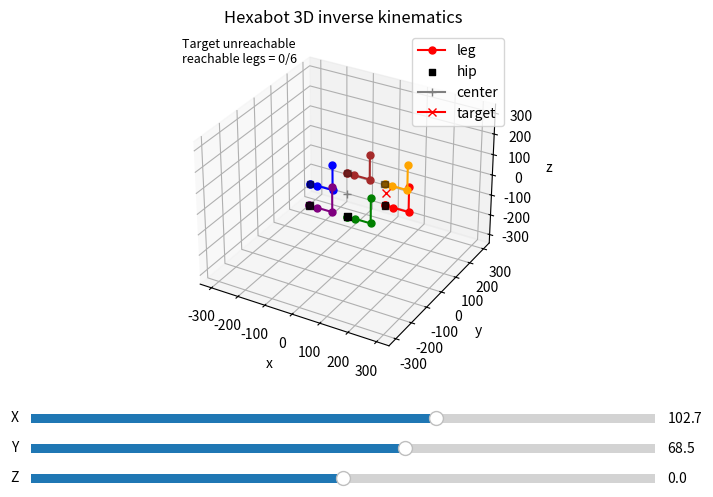

Here is the Python script that generated this plot:
from math import acos, atan2, cos, hypot, sin
import matplotlib.pyplot as plt
import numpy as np
from matplotlib.widgets import Slider


def solve_ik_3d(x, y, z, l1, l2, l3, foot_angle):
    base_yaw = atan2(y, x)
    r = hypot(x, y)

    r_eff = r - l3 * cos(foot_angle)
    z_eff = z - l3 * sin(foot_angle)
    planar_dist = hypot(r_eff, z_eff)
    if planar_dist > l1 + l2 or planar_dist < abs(l1 - l2):
        return None

    cos_a2 = (planar_dist**2 - l1**2 - l2**2) / (2 * l1 * l2)
    cos_a2 = max(-1.0, min(1.0, cos_a2))
    angle2 = -acos(cos_a2)

    phi = atan2(z_eff, r_eff)
    psi = atan2(l2 * sin(angle2), l1 + l2 * cos(angle2))
    angle1 = phi - psi
    angle3 = foot_angle - (angle1 + angle2)
    return base_yaw, angle1, angle2, angle3, phi, psi, r_eff


def deg(rad):
    return rad * 180.0 / np.pi


def within_limits(value, min_value, max_value):
    return min_value <= value <= max_value


def compute_workspace_bounds(l1, l2, l3, hip_min, hip_max, knee_min, knee_max, ankle_min, ankle_max, samples=41):
    hip_vals = np.linspace(hip_min, hip_max, samples)
    knee_vals = np.linspace(knee_min, knee_max, samples)
    ankle_vals = np.linspace(ankle_min, ankle_max, samples)

    r_min = float("inf")
    r_max = float("-inf")
    z_min = float("inf")
    z_max = float("-inf")

    for a1 in hip_vals:
        for a2 in knee_vals:
            for a3 in ankle_vals:
                r = l1 * cos(a1) + l2 * cos(a1 + a2) + l3 * cos(a1 + a2 + a3)
                z = l1 * sin(a1) + l2 * sin(a1 + a2) + l3 * sin(a1 + a2 + a3)
                r_min = min(r_min, r)
                r_max = max(r_max, r)
                z_min = min(z_min, z)
                z_max = max(z_max, z)

    return r_min, r_max, z_min, z_max


def forward_kinematics(base_yaw, angle1, angle2, angle3, l1, l2, l3):
    dir_x = cos(base_yaw)
    dir_y = sin(base_yaw)

    p0 = (0.0, 0.0, 0.0)
    p1 = p0
    r1 = l1 * cos(angle1)
    z1 = l1 * sin(angle1)
    r2 = r1 + l2 * cos(angle1 + angle2)
    z2 = z1 + l2 * sin(angle1 + angle2)
    r3 = r2 + l3 * cos(angle1 + angle2 + angle3)
    z3 = z2 + l3 * sin(angle1 + angle2 + angle3)

    p2 = (p1[0] + r1 * dir_x, p1[1] + r1 * dir_y, p1[2] + z1)
    p3 = (p1[0] + r2 * dir_x, p1[1] + r2 * dir_y, p1[2] + z2)
    p4 = (p1[0] + r3 * dir_x, p1[1] + r3 * dir_y, p1[2] + z3)
    return p0, p1, p2, p3, p4


def offset_points(points, offset):
    ox, oy, oz = offset
    return [(p[0] + ox, p[1] + oy, p[2] + oz) for p in points]


fig = plt.figure(figsize=(8, 6))
ax = fig.add_subplot(111, projection="3d")
plt.subplots_adjust(left=0.12, bottom=0.32)

NUM_LEGS = 6
HIP_RADIUS = 137.5
LEG_ANGLES = np.deg2rad(np.arange(0.0, 360.0, 60.0))
HIP_POSITIONS = [(HIP_RADIUS * cos(a), HIP_RADIUS * sin(a), 0.0) for a in LEG_ANGLES]
LEG_COLORS = ["red", "orange", "brown", "blue", "purple", "green"]
LEG_Y_TOL = 1.0

lines = []
for i in range(NUM_LEGS):
    label = "leg" if i == 0 else "_nolegend_"
    leg_line, = ax.plot([], [], [], marker="o", markersize=5, color=LEG_COLORS[i], label=label)
    lines.append(leg_line)

hip_xs = [p[0] for p in HIP_POSITIONS]
hip_ys = [p[1] for p in HIP_POSITIONS]
hip_zs = [p[2] for p in HIP_POSITIONS]
ax.scatter(hip_xs, hip_ys, hip_zs, marker="s", color="black", s=20, label="hip")

center, = ax.plot([0.0], [0.0], [0.0], marker="+", color="gray", label="center")

target, = ax.plot([], [], [], marker="x", color="red", label="target")
info = ax.text2D(0.02, 0.98, "", transform=ax.transAxes, va="top", ha="left", fontsize=9)

ax.set_xlabel("x")
ax.set_ylabel("y")
ax.set_zlabel("z")
ax.set_title("Hexabot 3D inverse kinematics")
ax.legend(loc="upper right")

L1 = 26.0
L2 = 57.0
L3 = 122.0

HIP_MIN = np.deg2rad(-80.0)
HIP_MAX = np.deg2rad(80.0)
KNEE_MIN = np.deg2rad(-30.0)
KNEE_MAX = np.deg2rad(90.0)
ANKLE_MIN = np.deg2rad(-140.0)
ANKLE_MAX = np.deg2rad(20.0)

DEFAULT_BASE_YAW = 0.0
DEFAULT_HIP = 0.0
DEFAULT_KNEE = 0.0
DEFAULT_ANKLE = np.deg2rad(90.0)

r_min, r_max, z_min, z_max = compute_workspace_bounds(
    L1,
    L2,
    L3,
    HIP_MIN,
    HIP_MAX,
    KNEE_MIN,
    KNEE_MAX,
    ANKLE_MIN,
    ANKLE_MAX,
)

xy_max = HIP_RADIUS + max(abs(r_min), abs(r_max))

ax_x = plt.axes([0.12, 0.22, 0.78, 0.03])
ax_y = plt.axes([0.12, 0.17, 0.78, 0.03])
ax_z = plt.axes([0.12, 0.12, 0.78, 0.03])
s_x = Slider(ax_x, "X", -xy_max, xy_max, valinit=xy_max * 0.3, valstep=0.1)
s_y = Slider(ax_y, "Y", -xy_max, xy_max, valinit=xy_max * 0.2, valstep=0.1)
s_z = Slider(ax_z, "Z", z_min, z_max, valinit=(z_min + z_max) * 0.5, valstep=0.1)


def update(_):
    x = s_x.val
    y = s_y.val
    z = s_z.val
    l1 = L1
    l2 = L2
    l3 = L3

    foot_angle = np.deg2rad(0.0)
    maxr = max(abs(x), abs(y), abs(z), HIP_RADIUS + l1 + l2 + l3) + 0.5
    ax.set_xlim(-maxr, maxr)
    ax.set_ylim(-maxr, maxr)
    ax.set_zlim(-maxr, maxr)

    target.set_data([x], [y])
    target.set_3d_properties([z])

    default_points = forward_kinematics(
        DEFAULT_BASE_YAW,
        DEFAULT_HIP,
        DEFAULT_KNEE,
        DEFAULT_ANKLE,
        l1,
        l2,
        l3,
    )

    reachable_count = 0
    first_leg_text = ""
    for idx, hip_pos in enumerate(HIP_POSITIONS):
        leg_angle = LEG_ANGLES[idx]
        local_x = x - hip_pos[0]
        local_y = y - hip_pos[1]
        local_z = z - hip_pos[2]
        ca = cos(-leg_angle)
        sa = sin(-leg_angle)
        leg_x = ca * local_x - sa * local_y
        leg_y = sa * local_x + ca * local_y

        leg_off_plane = abs(leg_y)
        if leg_off_plane > LEG_Y_TOL:
            result = None
        else:
            result = solve_ik_3d(leg_x, 0.0, local_z, l1, l2, l3, foot_angle)

        if result is None:
            leg_points = offset_points(default_points, hip_pos)
        else:
            base_yaw, angle1, angle2, angle3, phi, psi, r = result
            base_yaw_world = leg_angle
            if not (
                within_limits(angle1, HIP_MIN, HIP_MAX)
                and within_limits(angle2, KNEE_MIN, KNEE_MAX)
                and within_limits(angle3, ANKLE_MIN, ANKLE_MAX)
            ):
                leg_points = offset_points(default_points, hip_pos)
            else:
                reachable_count += 1
                fk_points = forward_kinematics(base_yaw_world, angle1, angle2, angle3, l1, l2, l3)
                leg_points = offset_points(fk_points, hip_pos)

            if idx == 0:
                p4 = leg_points[-1]
                dx = x - p4[0]
                dy = y - p4[1]
                dz = z - p4[2]
                eff_err = hypot(dx, dy, dz)
                first_leg_text = "\n".join(
                    [
                        f"base_yaw = {base_yaw_world:.3f} rad ({deg(base_yaw_world):.1f} deg)",
                        f"angle1   = {angle1:.3f} rad ({deg(angle1):.1f} deg)",
                        f"angle2   = {angle2:.3f} rad ({deg(angle2):.1f} deg)",
                        f"angle3   = {angle3:.3f} rad ({deg(angle3):.1f} deg)",
                        f"phi      = {phi:.3f} rad ({deg(phi):.1f} deg)",
                        f"psi      = {psi:.3f} rad ({deg(psi):.1f} deg)",
                        f"r        = {r:.3f}",
                        f"tgt = ({x:.2f}, {y:.2f}, {z:.2f})",
                        f"eff = ({p4[0]:.2f}, {p4[1]:.2f}, {p4[2]:.2f})",
                        f"err = {eff_err:.3f} (dx={dx:.2f}, dy={dy:.2f}, dz={dz:.2f})",
                    ]
                )

        xs = [p[0] for p in leg_points]
        ys = [p[1] for p in leg_points]
        zs = [p[2] for p in leg_points]
        lines[idx].set_data(xs, ys)
        lines[idx].set_3d_properties(zs)

    if first_leg_text:
        info.set_text(first_leg_text + f"\nreachable legs = {reachable_count}/{NUM_LEGS}")
    else:
        info.set_text(f"Target unreachable\nreachable legs = {reachable_count}/{NUM_LEGS}")

    fig.canvas.draw_idle()


s_x.on_changed(update)
s_y.on_changed(update)
s_z.on_changed(update)

update(None)
plt.show()
